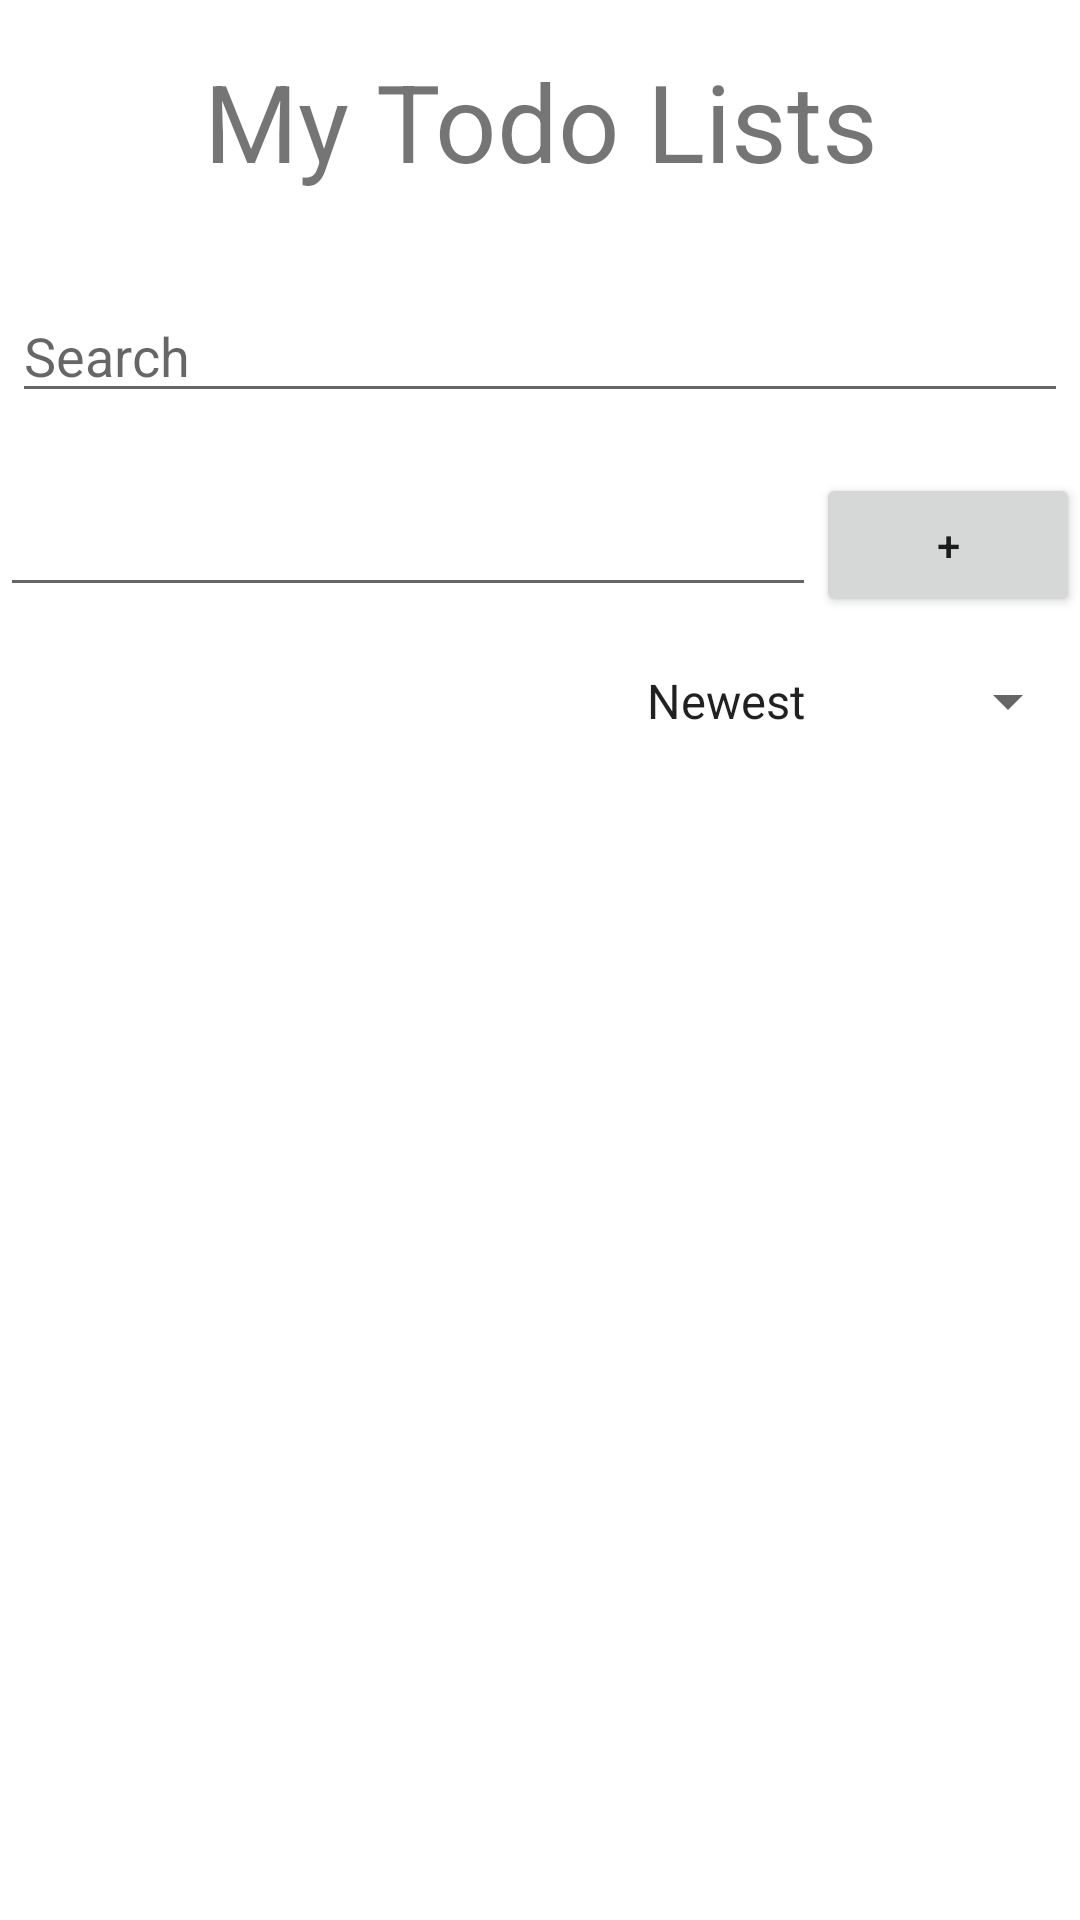

Reconstruct the res/layout file that produces this screen, plus the resources it refers to.
<!-- AndroidManifest.xml: application theme Theme.TodoListE6 -->
<!-- res/layout/fragment_todo_list_top.xml -->
<?xml version="1.0" encoding="utf-8"?>
<LinearLayout
    xmlns:android="http://schemas.android.com/apk/res/android"
    android:layout_width="match_parent"
    android:layout_height="match_parent"
    android:orientation="vertical"
    android:focusableInTouchMode="true"
    >
    <TextView
        android:id="@+id/fragment_heading"
        android:layout_width="match_parent"
        android:layout_height="wrap_content"
        android:layout_margin="16dp"
        android:layout_gravity="center"
        android:gravity="top|center"
        android:textSize="36sp"
        android:text="@string/my_todo_lists"
        />
    <EditText
        android:id="@+id/query"
        android:layout_width="match_parent"
        android:layout_height="wrap_content"
        android:layout_marginTop="16dp"
        android:layout_marginLeft="4dp"
        android:layout_marginRight="4dp"
        android:layout_marginBottom="4dp"
        android:hint="@string/search"
        android:inputType="text"
        android:imeOptions="actionSearch"
        />
    <LinearLayout
        android:layout_width="match_parent"
        android:layout_height="wrap_content"
        android:layout_marginTop="16dp"
        android:orientation="horizontal"
        >
        <EditText
            android:id="@+id/new_item_text"
            android:layout_width="0dp"
            android:layout_height="wrap_content"
            android:layout_gravity="center"
            android:layout_weight="1"
            android:ems="10"
            />
        <Button
            android:id="@+id/add_item"
            android:layout_width="wrap_content"
            android:layout_height="wrap_content"
            android:layout_gravity="center"
            android:textSize="14sp"
            android:text="@string/add"
            />
    </LinearLayout>
    <Spinner
        android:id="@+id/sorting_option"
        android:layout_width="wrap_content"
        android:layout_height="wrap_content"
        android:layout_marginTop="16dp"
        android:layout_marginRight="0dp"
        android:layout_marginBottom="0dp"
        android:layout_marginLeft="16dp"
        android:layout_gravity="right"
        android:entries="@array/sorting_options"
        />
</LinearLayout>
<!-- resources referenced by this layout -->
<resources>
  <string-array name="sorting_options">
          <item>Newest</item>
          <item>Alphabetical</item>
      </string-array>
  <string name="add">+</string>
  <string name="my_todo_lists">My Todo Lists</string>
  <string name="search">Search</string>
  <style name="Theme.TodoListE6" parent="Theme.MaterialComponents.DayNight.DarkActionBar">
          
          <item name="colorPrimary">@color/purple_500</item>
          <item name="colorPrimaryVariant">@color/purple_700</item>
          <item name="colorOnPrimary">@color/white</item>
          
          <item name="colorSecondary">@color/teal_200</item>
          <item name="colorSecondaryVariant">@color/teal_700</item>
          <item name="colorOnSecondary">@color/black</item>
          
          <item name="android:statusBarColor" tools:targetApi="l">?attr/colorPrimaryVariant</item>
          
      </style>
  <!-- not gathered from this repository: default colours our renderer supplied (Android Studio template values) -->
  <color name="purple_500">#FF6200EE</color>
  <color name="purple_700">#FF3700B3</color>
  <color name="teal_200">#FF03DAC5</color>
  <color name="teal_700">#FF018786</color>
  <color name="black">#FF000000</color>
  <color name="white">#FFFFFFFF</color>
</resources>
